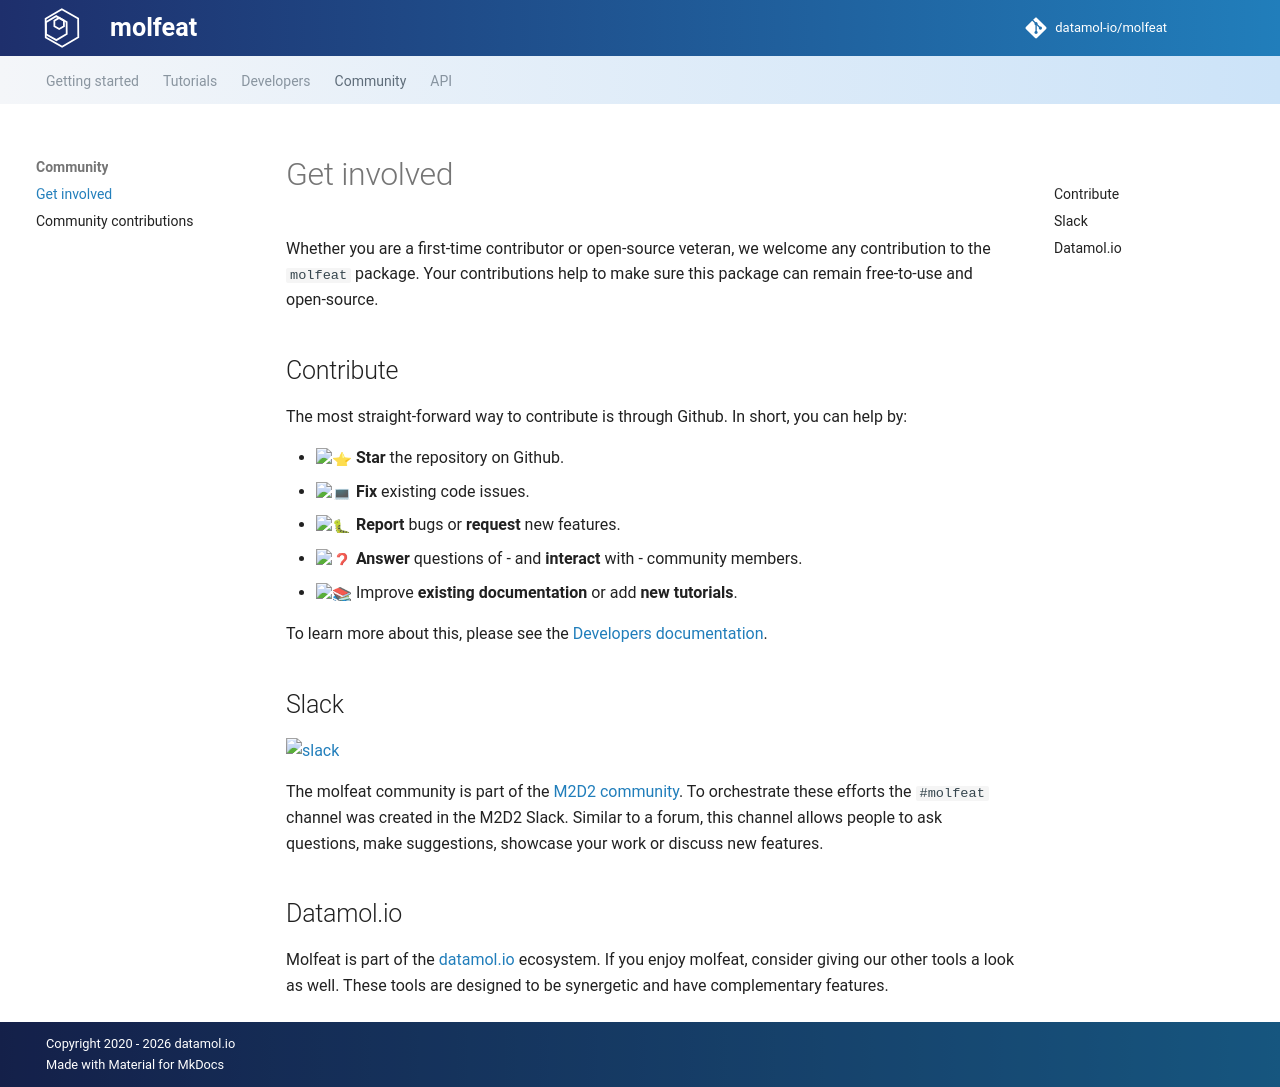

repository: datamol-io/molfeat · page: main/community/get_involved.html · generator: mkdocs

# Get involved
Whether you are a first-time contributor or open-source veteran, we welcome any contribution to the `molfeat` package. 
Your contributions help to make sure this package can remain free-to-use and open-source.

## Contribute
The most straight-forward way to contribute is through Github. In short, you can help by: 

- :star: **Star** the repository on Github.
- :computer: **Fix** existing code issues. 
- :bug: **Report** bugs or **request** new features. 
- :question: **Answer** questions of - and **interact** with - community members.
- :books: Improve **existing documentation** or add **new tutorials**.

To learn more about this, please see the [Developers documentation](../developers/contribute.md).


## Slack
[![slack](https://img.shields.io/badge/Join%20our%20Slack-4A154B?style=for-the-badge&logo=slack&logoColor=white)](https://join.slack.com/t/m2d2group/shared_invite/zt-16w1rjqqs-n81TiK~iB23XbZ0QWMYs~A)

The molfeat community is part of the [M2D2 community](https://m2d2.io). To orchestrate these efforts the `#molfeat` channel 
was created in the M2D2 Slack. Similar to a forum, this channel allows people to ask questions, make suggestions, 
showcase your work or discuss new features. 

## Datamol.io
Molfeat is part of the [datamol.io](https://datamol.io/) ecosystem. If you enjoy molfeat, consider giving our other
tools a look as well. These tools are designed to be synergetic and have complementary features.
